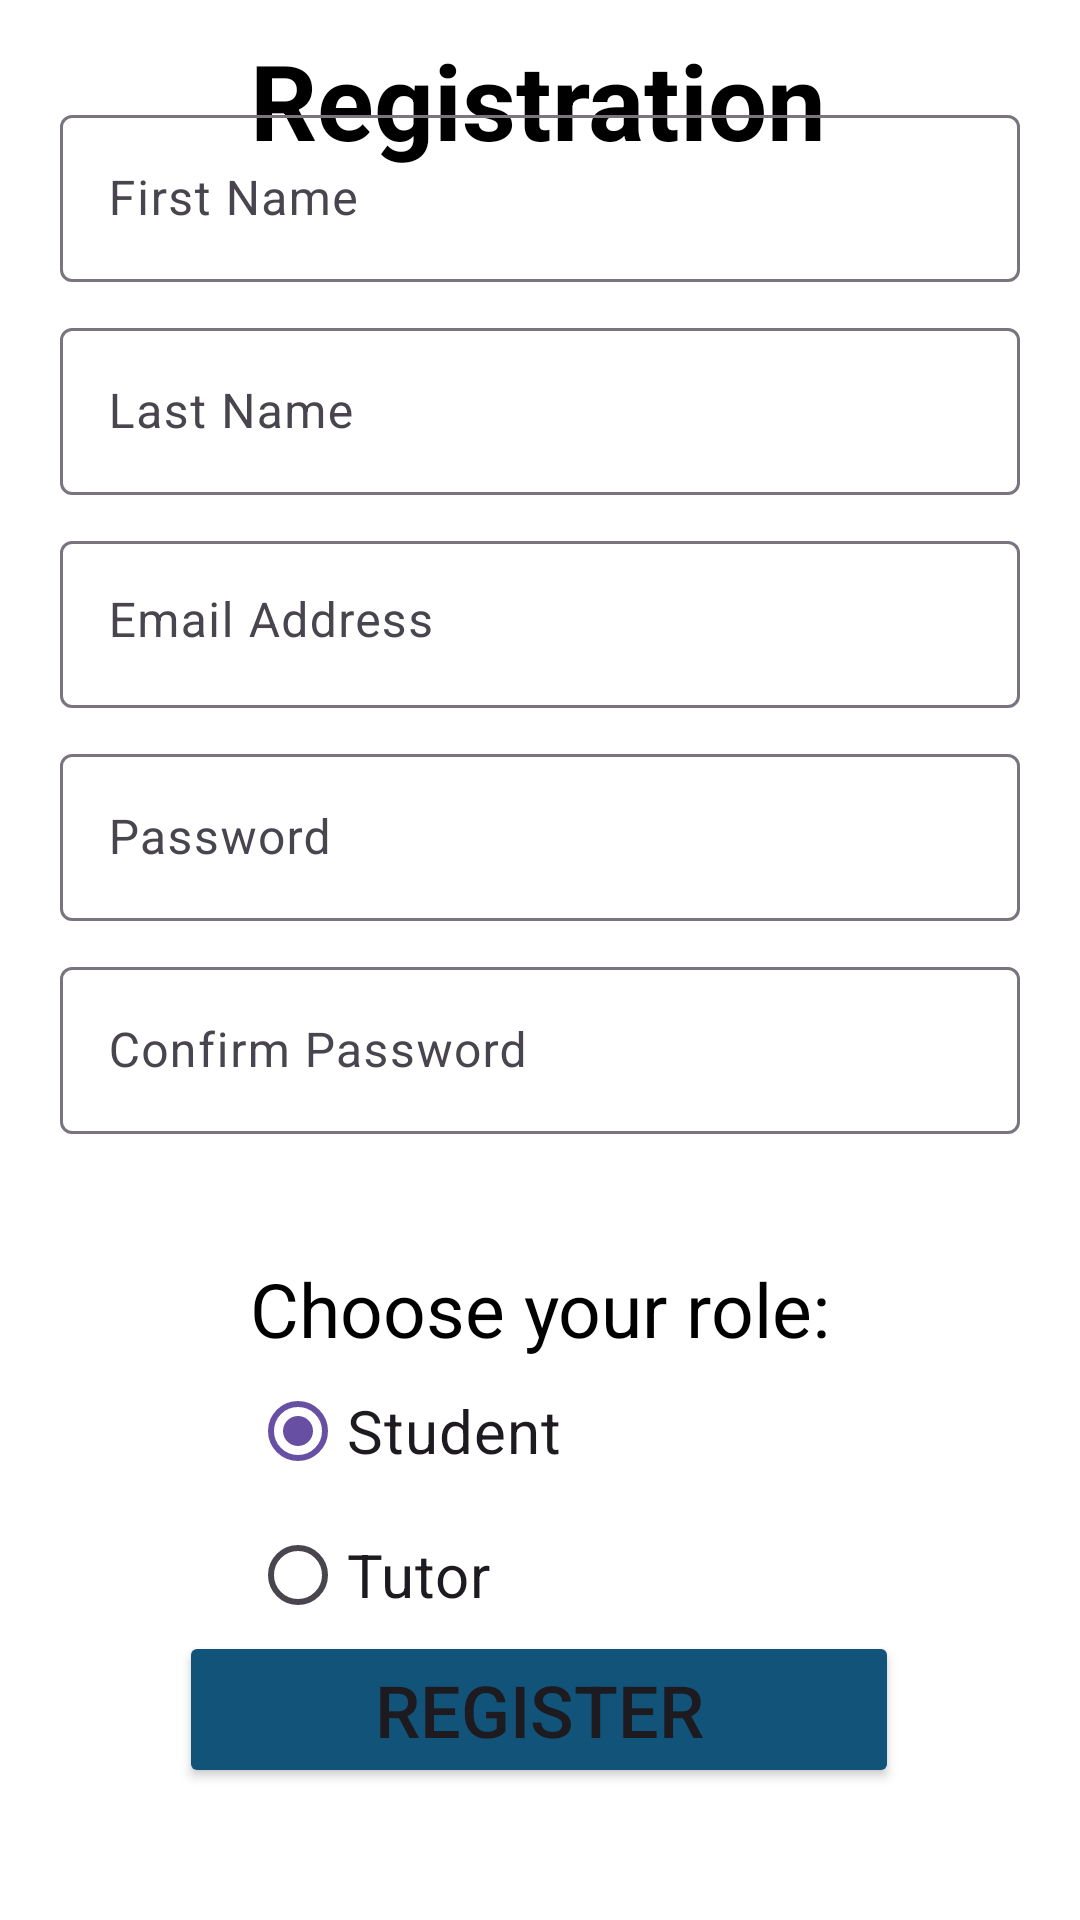

This screen was rendered from an Android layout file. Write that file and the resources it references.
<!-- AndroidManifest.xml: application theme Theme.Material3.DayNight -->
<!-- res/layout/activity_register_screen.xml -->
<?xml version="1.0" encoding="utf-8"?>
<androidx.constraintlayout.widget.ConstraintLayout xmlns:android="http://schemas.android.com/apk/res/android"
    xmlns:app="http://schemas.android.com/apk/res-auto"
    xmlns:tools="http://schemas.android.com/tools"
    android:layout_width="match_parent"
    android:layout_height="match_parent"
    android:layout_gravity="center"
    android:background="#FFFFFF"
    android:gravity="center"
    tools:context=".MainActivity">

    <ImageButton
        android:id="@+id/back_arrow"
        android:layout_width="50dp"
        android:layout_height="50dp"
        android:background="@color/white"
        android:backgroundTint="@color/white"
        android:contentDescription="TODO"
        android:src="@drawable/baseline_arrow_back_24"
        app:layout_constraintBottom_toBottomOf="parent"
        app:layout_constraintEnd_toEndOf="parent"
        app:layout_constraintHorizontal_bias="0.044"
        app:layout_constraintStart_toStartOf="parent"
        app:layout_constraintTop_toTopOf="parent"
        app:layout_constraintVertical_bias="0.023" />

    <TextView
        android:id="@+id/introtext"
        android:layout_width="wrap_content"
        android:layout_height="wrap_content"
        android:gravity="center_horizontal"
        android:padding="10dp"
        android:text="@string/registration"
        android:textColor="@color/black"
        android:textSize="35sp"
        android:textStyle="bold"
        app:layout_constraintBottom_toBottomOf="parent"
        app:layout_constraintEnd_toEndOf="parent"
        app:layout_constraintHorizontal_bias="0.497"
        app:layout_constraintStart_toStartOf="parent"
        app:layout_constraintTop_toTopOf="parent"
        app:layout_constraintVertical_bias="0.0" />

    <LinearLayout
        android:id="@+id/loginform"
        android:layout_width="320dp"
        android:layout_height="wrap_content"
        android:layout_marginBottom="296dp"
        android:orientation="vertical"
        app:layout_constraintBottom_toBottomOf="parent"
        app:layout_constraintEnd_toEndOf="parent"
        app:layout_constraintStart_toStartOf="parent"
        app:layout_constraintTop_toBottomOf="@+id/introtext">

        

        <com.google.android.material.textfield.TextInputLayout

            android:layout_width="match_parent"
            android:layout_height="match_parent"
            android:layout_marginBottom="10dp">

            <com.google.android.material.textfield.TextInputEditText
                android:id="@+id/first_name"
                android:layout_width="match_parent"
                android:layout_height="wrap_content"
                android:hint="@string/first_name" />
        </com.google.android.material.textfield.TextInputLayout>

        <com.google.android.material.textfield.TextInputLayout
            android:layout_width="match_parent"
            android:layout_height="match_parent"
            android:layout_marginBottom="10dp">

            <com.google.android.material.textfield.TextInputEditText
                android:id="@+id/last_name"
                android:layout_width="match_parent"
                android:layout_height="wrap_content"
                android:hint="@string/last_name" />
        </com.google.android.material.textfield.TextInputLayout>

        <com.google.android.material.textfield.TextInputLayout
            android:layout_width="match_parent"
            android:layout_height="wrap_content"
            android:layout_marginBottom="10dp">

            <com.google.android.material.textfield.TextInputEditText
                android:id="@+id/email_register"
                android:layout_width="match_parent"
                android:layout_height="wrap_content"
                android:gravity="start"
                android:hint="@string/email_address"
                android:maxWidth="240dp"
                android:textColorHint="#000" />
        </com.google.android.material.textfield.TextInputLayout>

        

        <com.google.android.material.textfield.TextInputLayout
            android:layout_width="match_parent"
            android:layout_height="wrap_content"
            android:layout_marginBottom="10dp">

            <com.google.android.material.textfield.TextInputEditText
                android:id="@+id/pwd_register"
                android:layout_width="match_parent"
                android:layout_height="wrap_content"
                android:hint="@string/password"
                android:inputType="textPassword"
                android:textColorHint="#000" />
        </com.google.android.material.textfield.TextInputLayout>

        
        <com.google.android.material.textfield.TextInputLayout
            android:layout_width="match_parent"
            android:layout_height="match_parent">

            <com.google.android.material.textfield.TextInputEditText
                android:id="@+id/confirm_pwd_register"
                android:layout_width="match_parent"
                android:layout_height="wrap_content"
                android:hint="@string/confirm_password"
                android:inputType="textPassword" />
        </com.google.android.material.textfield.TextInputLayout>


    </LinearLayout>

    <LinearLayout
        android:id="@+id/chooserole"
        android:layout_width="wrap_content"
        android:layout_height="wrap_content"
        android:layout_marginTop="460dp"
        android:layout_marginBottom="132dp"
        android:orientation="horizontal"
        app:layout_constraintBottom_toBottomOf="parent"
        app:layout_constraintEnd_toEndOf="parent"
        app:layout_constraintStart_toStartOf="parent"
        app:layout_constraintTop_toTopOf="parent">


        <RadioGroup
            android:layout_width="match_parent"
            android:layout_height="match_parent"
            android:checkedButton="@id/studentRadio">

            <TextView
                android:layout_width="wrap_content"
                android:layout_height="wrap_content"

                android:text="@string/choose_your_role"
                android:textColor="@color/black"
                android:textSize="25sp" />

            <RadioButton
                android:id="@+id/studentRadio"
                android:layout_width="match_parent"
                android:layout_height="wrap_content"
                android:text="@string/student"
                android:textSize="20sp" />

            <RadioButton
                android:id="@+id/tutorRadio"
                android:layout_width="match_parent"
                android:layout_height="wrap_content"
                android:text="@string/tutor"
                android:textSize="20sp" />

        </RadioGroup>

    </LinearLayout>

    <Button
        android:id="@+id/registerbtn"
        android:layout_width="240dp"
        android:layout_height="wrap_content"
        android:layout_marginBottom="44dp"
        android:backgroundTint="#125379"
        android:paddingHorizontal="50dp"
        android:text="@string/register"
        android:textSize="24sp"
        app:layout_constraintBottom_toBottomOf="parent"
        app:layout_constraintEnd_toEndOf="parent"
        app:layout_constraintHorizontal_bias="0.497"
        app:layout_constraintStart_toStartOf="parent"
        app:layout_constraintTop_toBottomOf="@+id/chooserole"
        app:layout_constraintVertical_bias="1.0" />


</androidx.constraintlayout.widget.ConstraintLayout>
<!-- resources referenced by this layout -->
<resources>
  <string name="choose_your_role">Choose your role:</string>
  <string name="confirm_password">Confirm Password</string>
  <string name="email_address">Email Address</string>
  <string name="first_name">First Name</string>
  <string name="last_name">Last Name</string>
  <string name="password">Password</string>
  <string name="register">Register</string>
  <string name="registration">Registration</string>
  <string name="student">Student</string>
  <string name="tutor">Tutor</string>
  <style name="Theme.Material3.DayNight" parent="Base.Theme.Material3.DayNight" />
  <style name="Base.Theme.Material3.DayNight" parent="Theme.Material3.DayNight.NoActionBar">
          
          
      </style>
  <!-- not gathered from this repository: default colours our renderer supplied (Android Studio template values) -->
  <color name="black">#FF000000</color>
  <color name="white">#FFFFFFFF</color>
</resources>
